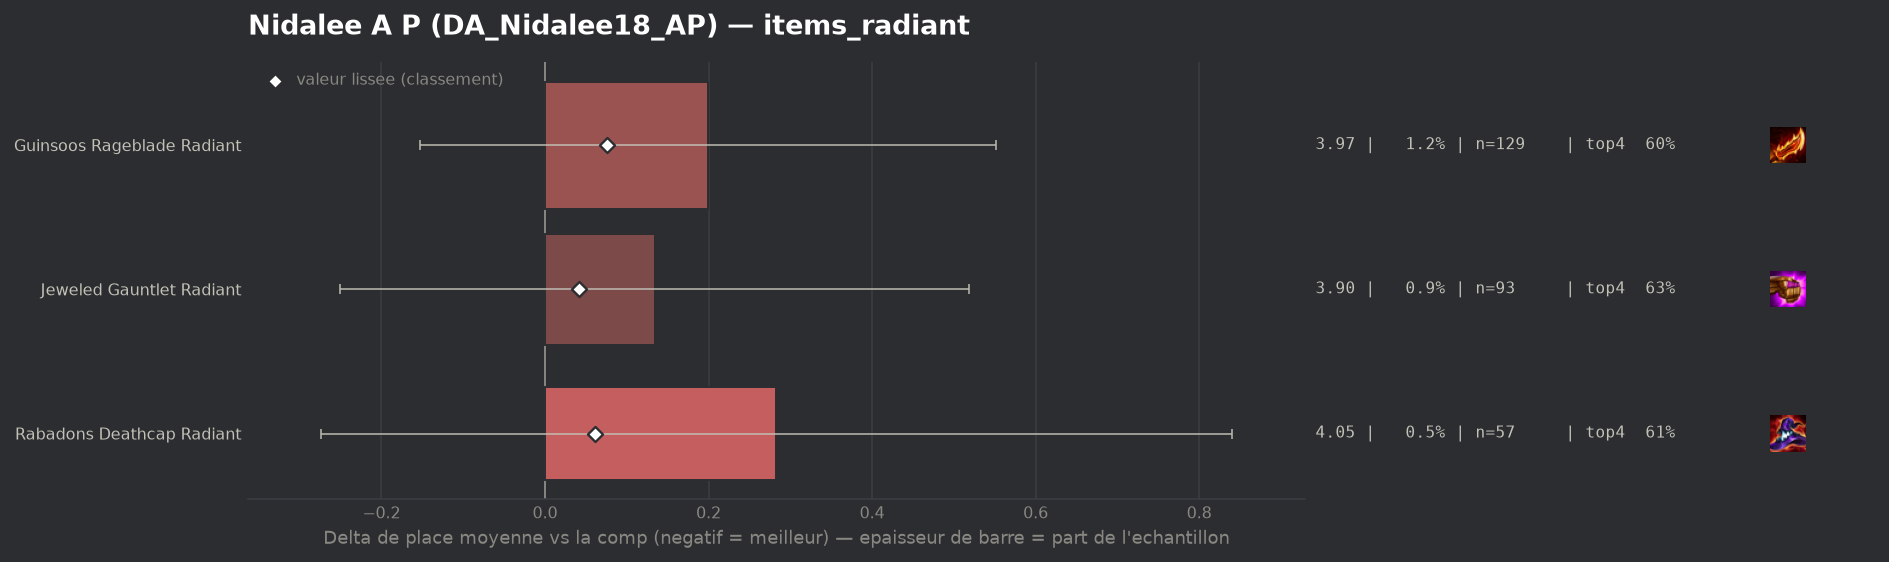

Source data for this figure (header and first rows):
group, label, n, share, avg_place, shrunk_avg, score, d_avg, d_avg_pess, impact, d_top4, win, top2, top4, sd, z, p, significant
populaire, Jeweled Gauntlet Radiant, 93, 0.008937, 3.903, 3.811, 0.041, 0.134, 0.0, -0.0004, -0.0255, 0.086, 0.2903, 0.6344, 1.884, 0.68, 0.4959, False
populaire, Rabadons Deathcap Radiant, 57, 0.005478, 4.053, 3.83, 0.061, 0.283, 0.0, -0.0003, -0.0459, 0.1053, 0.2807, 0.614, 2.139, 1.0, 0.3189, False
populaire, Guinsoos Rageblade Radiant, 129, 0.0124, 3.969, 3.846, 0.076, 0.199, 0.0, -0.0009, -0.063, 0.124, 0.3023, 0.5969, 2.031, 1.11, 0.2673, False
